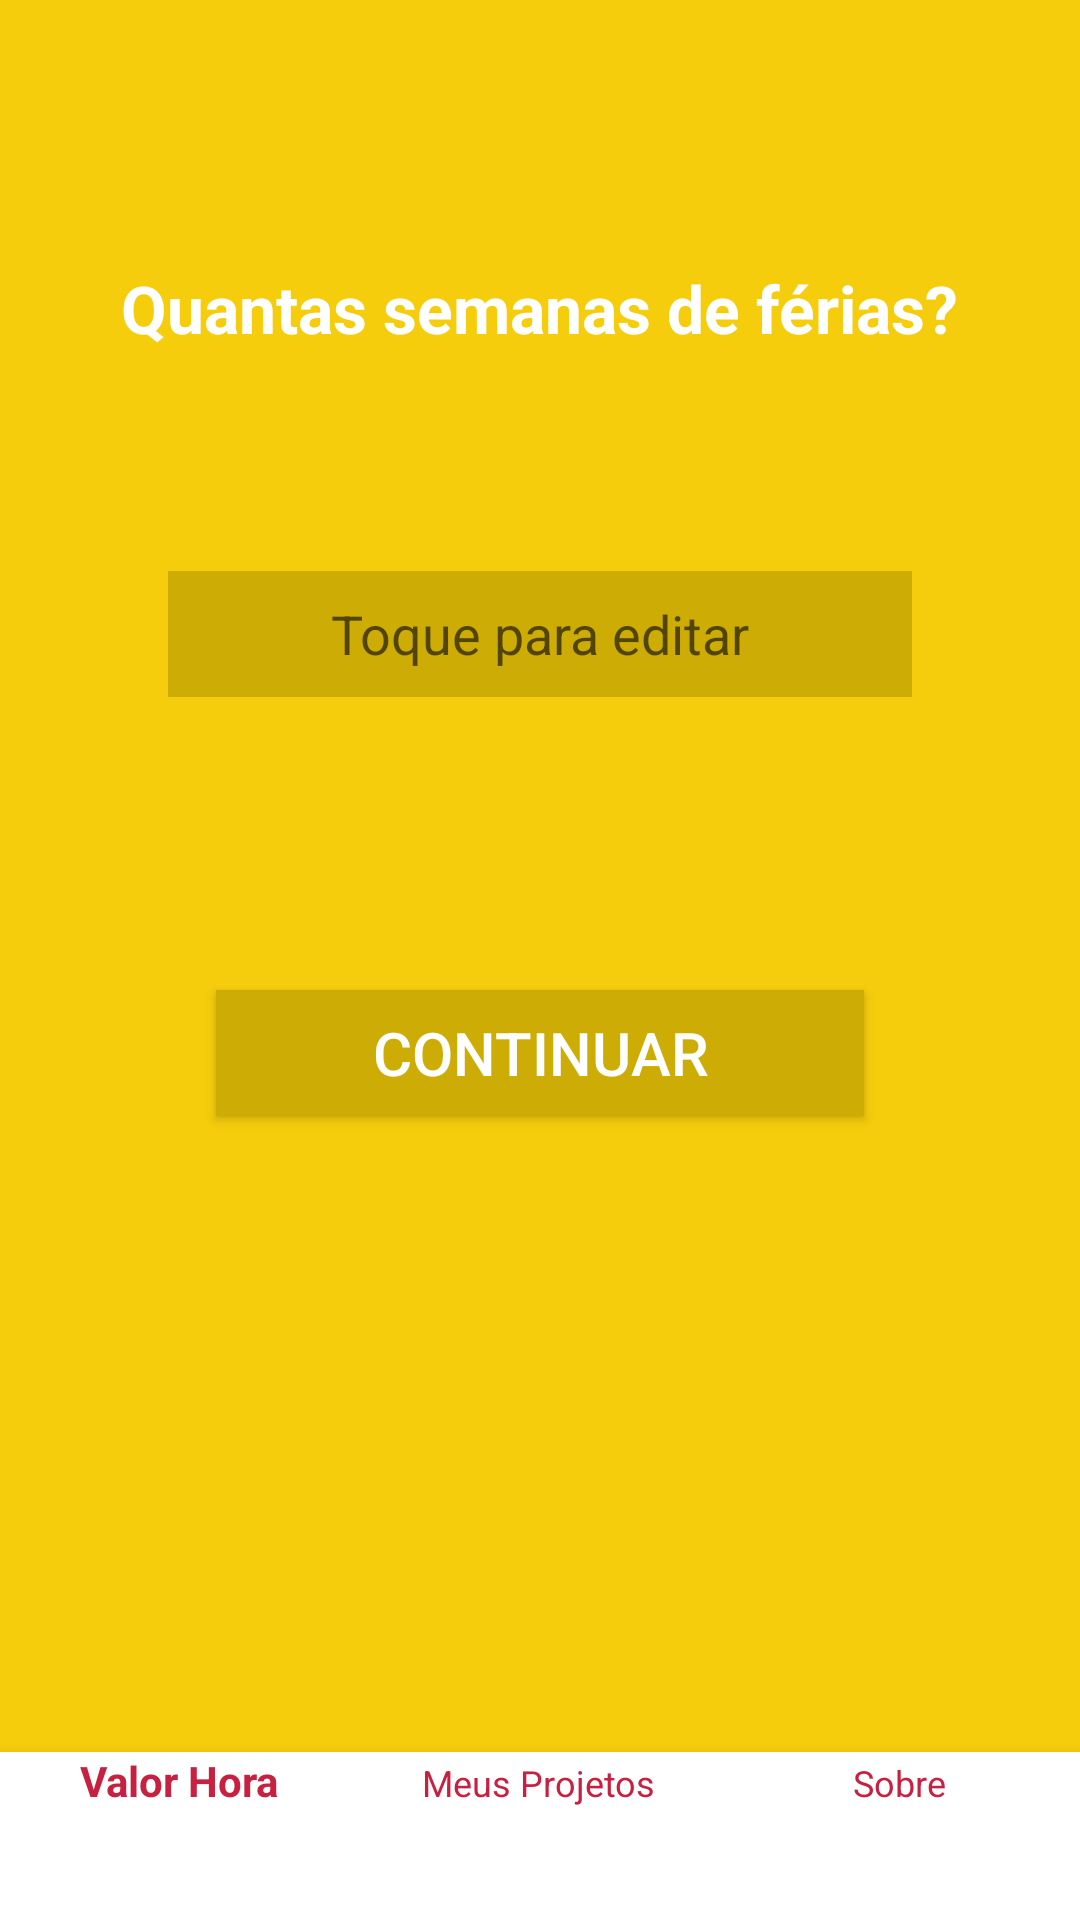

This screen was rendered from an Android layout file. Write that file and the resources it references.
<!-- AndroidManifest.xml: application theme AppTheme -->
<!-- res/layout/activity_valor_hora4.xml -->
<?xml version="1.0" encoding="utf-8"?>
<android.support.constraint.ConstraintLayout xmlns:android="http://schemas.android.com/apk/res/android"
    xmlns:app="http://schemas.android.com/apk/res-auto"
    xmlns:tools="http://schemas.android.com/tools"
    android:layout_width="match_parent"
    android:layout_height="match_parent"
    android:background="@color/color4"
    tools:context=".atividade.valorHora.ValorHora4Activity">

    <TextView
        android:id="@+id/textView2"
        android:layout_width="wrap_content"
        android:layout_height="wrap_content"
        android:layout_marginEnd="16dp"
        android:layout_marginStart="16dp"
        android:layout_marginTop="88dp"
        android:text="@string/pergunta_4"
        android:textColor="#FFFFFF"
        android:textSize="22sp"
        android:textStyle="bold"
        app:layout_constraintEnd_toEndOf="parent"
        app:layout_constraintStart_toStartOf="parent"
        app:layout_constraintTop_toTopOf="parent" />

    <EditText
        android:id="@+id/semanas"
        android:layout_width="match_parent"
        android:layout_height="42dp"
        android:layout_marginBottom="8dp"
        android:layout_marginEnd="56dp"
        android:layout_marginStart="56dp"
        android:layout_marginTop="24dp"
        android:background="@color/color4_1"
        android:ems="10"
        android:maxLength="1"
        android:hint="@string/toque"
        android:inputType="numberDecimal"
        android:textColor="#FFFFFF"
        android:textAlignment="center"
        android:textSize="18sp"
        app:layout_constraintBottom_toBottomOf="parent"
        app:layout_constraintEnd_toEndOf="parent"
        app:layout_constraintHorizontal_bias="0.498"
        app:layout_constraintStart_toStartOf="parent"
        app:layout_constraintTop_toBottomOf="@+id/textView2"
        app:layout_constraintVertical_bias="0.109" />

    <Button
        android:id="@+id/botaoSemanas"
        android:layout_width="match_parent"
        android:layout_height="42dp"
        android:layout_marginBottom="8dp"
        android:layout_marginEnd="72dp"
        android:layout_marginStart="72dp"
        android:layout_marginTop="8dp"
        android:background="@color/color4_1"
        android:text="@string/btn_continuar"
        android:textColor="#FFFFFF"
        android:textSize="20sp"
        app:layout_constraintBottom_toBottomOf="parent"
        app:layout_constraintEnd_toEndOf="parent"
        app:layout_constraintStart_toStartOf="parent"
        app:layout_constraintTop_toBottomOf="@+id/semanas"
        app:layout_constraintVertical_bias="0.256" />

    <android.support.design.widget.CoordinatorLayout
        android:layout_width="match_parent"
        android:layout_height="match_parent">

        <android.support.design.widget.BottomNavigationView
            android:id="@+id/bottomNav"
            android:layout_width="match_parent"
            android:layout_height="wrap_content"
            android:layout_gravity="bottom"
            app:menu="@menu/bottom_menu"
            app:theme="@style/CustomBottomNav" />

    </android.support.design.widget.CoordinatorLayout>

</android.support.constraint.ConstraintLayout>
<!-- resources referenced by this layout -->
<resources>
  <color name="color4">#F5CD0C</color>
  <color name="color4_1">#CEAC06</color>
  <string name="btn_continuar">CONTINUAR</string>
  <string name="pergunta_4">Quantas semanas de férias?</string>
  <string name="toque">Toque para editar</string>
  <style name="CustomBottomNav" parent="Widget.Design.BottomNavigationView">
          <item name="android:background">#FFFFFF</item>
          <item name="itemTextColor">@color/colorPrimaryDark</item>
          <item name="itemIconTint">@color/colorPrimaryDark</item>
      </style>
  <style name="AppTheme" parent="Theme.AppCompat.Light.DarkActionBar">
          
          <item name="colorPrimary">@color/colorPrimary</item>
          <item name="colorPrimaryDark">@color/colorPrimaryDark</item>
          <item name="colorAccent">@color/colorAccent</item>
      </style>
  <color name="colorPrimaryDark">#C82041</color>
  <color name="colorPrimary">#C82041</color>
  <color name="colorAccent">#CA394F</color>
</resources>
